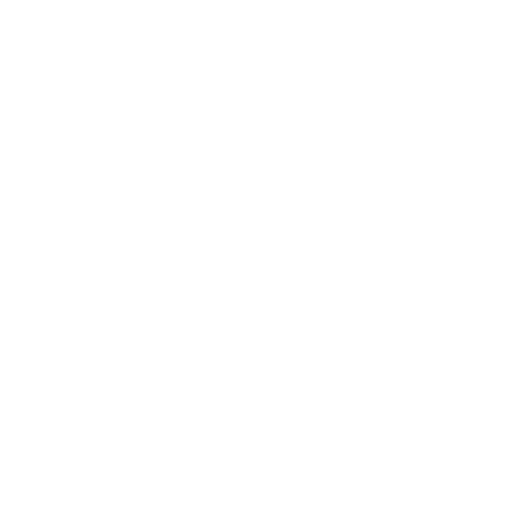
t = 0.00 s
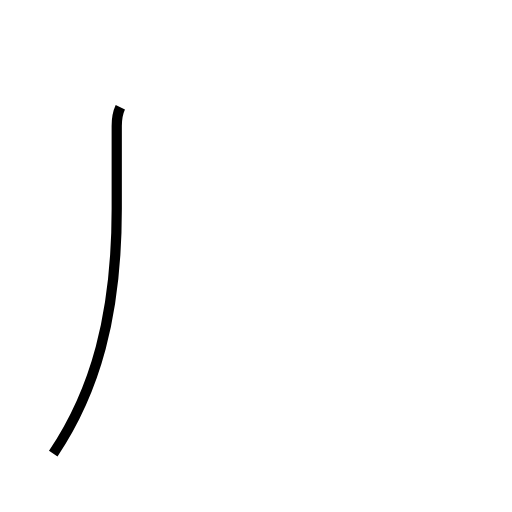
t = 1.05 s
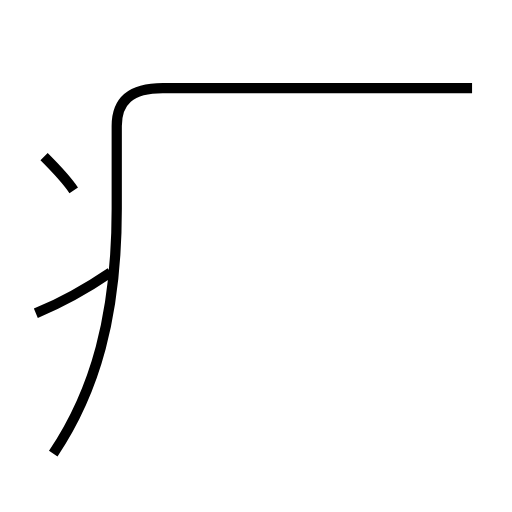
t = 2.48 s
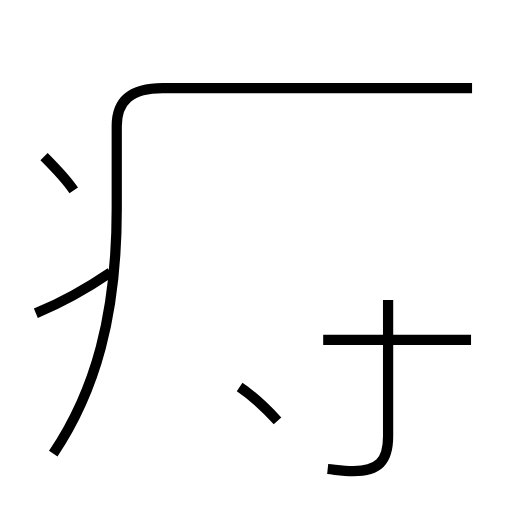
t = 3.71 s
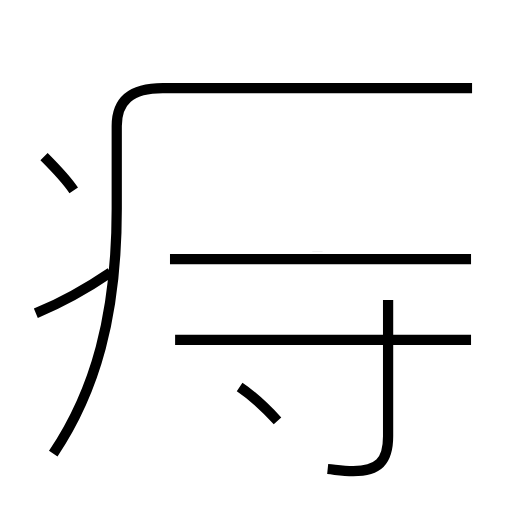
t = 5.03 s
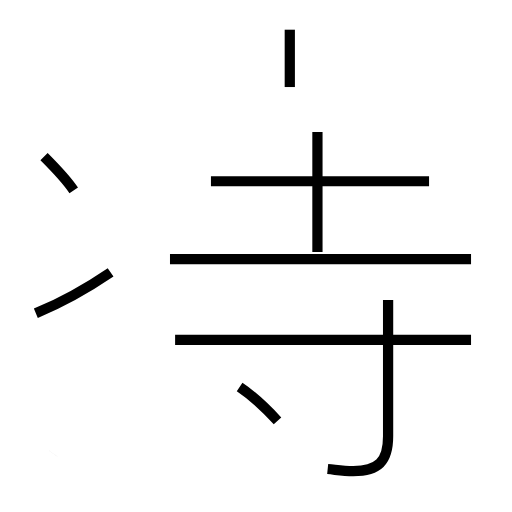
t = 6.18 s

The animated SVG that drew these frames (rendered in a browser with its animation timeline set to each time). Animation: 10 SMIL elements (animate=10); one cycle of 6.18 s.

<?xml version='1.0' encoding='utf-8'?>
<svg viewBox="0.0 -6.0 50.0 50.0" version="1.1" xmlns="http://www.w3.org/2000/svg"><rect x="-1000" y="-1000" width="2000" height="2000" stroke="white" fill="white" /><g style="fill:none;stroke:#000000;stroke-width:1"><path d="M 5.2 0.3 C 9.3 -5.8 11.4 -13.2 11.4 -23.6 L 11.4 -31.7 C 11.4 -34.1 12.7 -35.4 15.9 -35.4 L 46.1 -35.4 " transform="translate(0.0 38.0)" stroke-dasharray="70.06830849309877" stroke-dashoffset="70.06830849309877"><animate attributeName="stroke-dashoffset" from="70.06830849309877" to="0" dur="2.102049254792963s" begin="0s; anim_end.end" fill="freeze" id="anim0" /></path><path d="M 3.5 -13.4 C 5.9 -14.4 8.3 -15.7 10.8 -17.4 " transform="translate(0.0 38.0)" stroke-dasharray="8.338450068499927" stroke-dashoffset="8.338450068499927"><animate attributeName="stroke-dashoffset" from="8.338450068499927" to="0" dur="0.2501535020549978s" begin="anim0.end" fill="freeze" id="anim1" /></path><path d="M 7.2 -25.4 C 6.4 -26.6 5.2 -27.8 4.3 -28.7 " transform="translate(0.0 38.0)" stroke-dasharray="4.400259398689933" stroke-dashoffset="4.400259398689933"><animate attributeName="stroke-dashoffset" from="4.400259398689933" to="0" dur="0.13200778196069798s" begin="anim1.end" fill="freeze" id="anim2" /></path><path d="M 27.1 -2.9 C 25.9 -4.2 24.6 -5.4 23.4 -6.2 " transform="translate(0.0 38.0)" stroke-dasharray="4.968666598892767" stroke-dashoffset="4.968666598892767"><animate attributeName="stroke-dashoffset" from="4.968666598892767" to="0" dur="0.14905999796678301s" begin="anim2.end" fill="freeze" id="anim3" /></path><path d="M 32.0 1.8 C 33.0 1.9 33.5 2.0 34.5 2.0 C 36.9 2.0 37.9 1.1 37.9 -1.4 L 37.9 -14.7 " transform="translate(0.0 38.0)" stroke-dasharray="21.418237857807487" stroke-dashoffset="21.418237857807487"><animate attributeName="stroke-dashoffset" from="21.418237857807487" to="0" dur="0.6425471357342246s" begin="anim3.end" fill="freeze" id="anim4" /></path><path d="M 46.0 -10.8 L 17.1 -10.8 " transform="translate(0.0 38.0)" stroke-dasharray="28.9" stroke-dashoffset="28.9"><animate attributeName="stroke-dashoffset" from="28.9" to="0" dur="0.8669999999999999s" begin="anim4.end" fill="freeze" id="anim5" /></path><path d="M 46.0 -18.7 L 16.6 -18.7 " transform="translate(0.0 38.0)" stroke-dasharray="29.4" stroke-dashoffset="29.4"><animate attributeName="stroke-dashoffset" from="29.4" to="0" dur="0.8819999999999999s" begin="anim5.end" fill="freeze" id="anim6" /></path><path d="M 31.0 -19.4 L 31.0 -31.1 " transform="translate(0.0 38.0)" stroke-dasharray="11.700000000000003" stroke-dashoffset="11.700000000000003"><animate attributeName="stroke-dashoffset" from="11.700000000000003" to="0" dur="0.3510000000000001s" begin="anim6.end" fill="freeze" id="anim7" /></path><path d="M 41.9 -26.3 L 20.6 -26.3 " transform="translate(0.0 38.0)" stroke-dasharray="21.299999999999997" stroke-dashoffset="21.299999999999997"><animate attributeName="stroke-dashoffset" from="21.299999999999997" to="0" dur="0.6389999999999999s" begin="anim7.end" fill="freeze" id="anim8" /></path><path d="M 28.3 -35.5 L 28.3 -41.1" transform="translate(0.0 38.0)" stroke-dasharray="5.600000000000001" stroke-dashoffset="5.600000000000001"><animate attributeName="stroke-dashoffset" from="5.600000000000001" to="0" dur="0.16800000000000004s" begin="anim8.end" fill="freeze" id="anim_end" /></path></g></svg>
